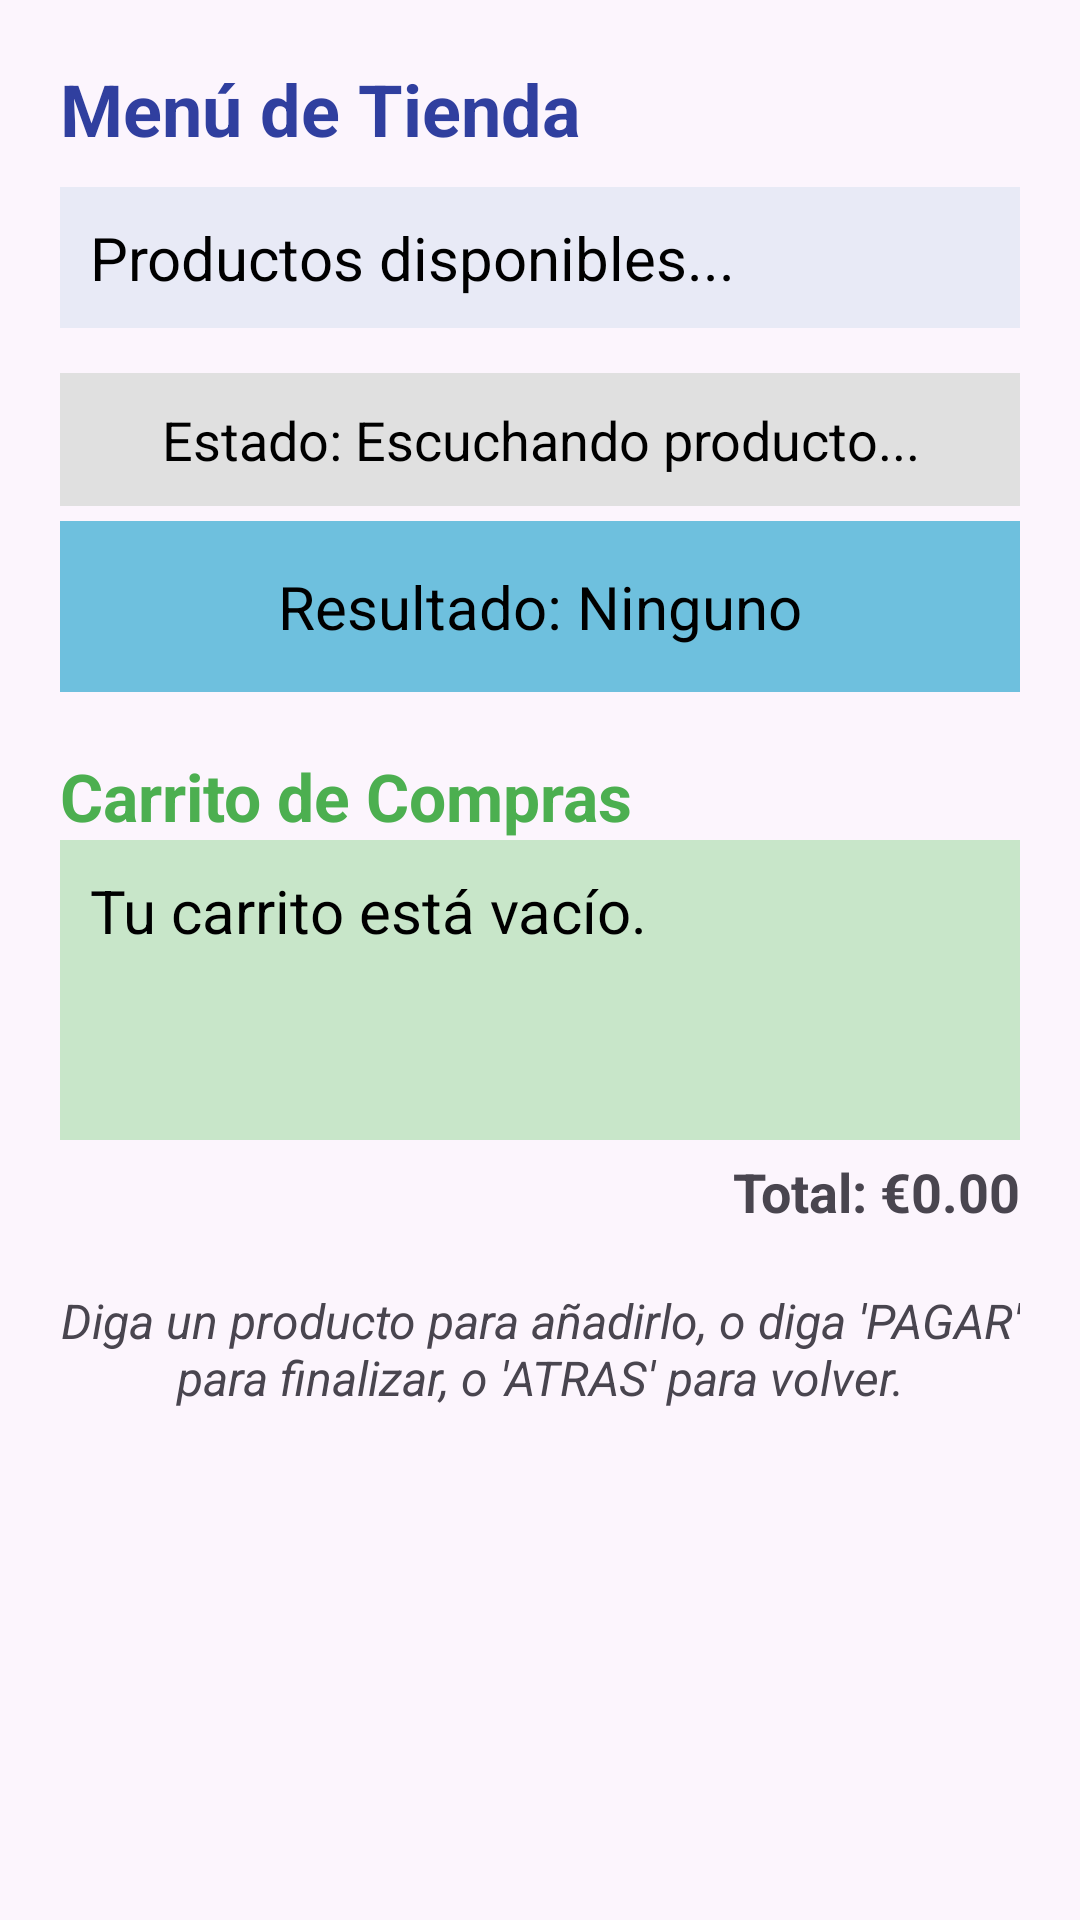

This screen was rendered from an Android layout file. Write that file and the resources it references.
<!-- AndroidManifest.xml: application theme Theme.InterfacesNaturales -->
<!-- res/layout/activity_product.xml -->
<?xml version="1.0" encoding="utf-8"?>
<LinearLayout xmlns:android="http://schemas.android.com/apk/res/android"
    xmlns:tools="http://schemas.android.com/tools"
    android:layout_width="match_parent"
    android:layout_height="match_parent"
    android:background="#FCF5FD"
    android:orientation="vertical"
    android:padding="20dp"
    tools:context=".comprarvoz.ProductActivity">

    <TextView
        android:id="@+id/textView_store_title"
        android:layout_width="wrap_content"
        android:layout_height="wrap_content"
        android:layout_marginBottom="10dp"
        android:text="Menú de Tienda"
        android:textColor="#303F9F"
        android:textSize="24sp"
        android:textStyle="bold" />

    <TextView
        android:id="@+id/textView_products"
        android:layout_width="match_parent"
        android:layout_height="wrap_content"
        android:background="#E8EAF6"
        android:padding="10dp"
        android:text="Productos disponibles..."
        android:textColor="@color/black"
        android:textSize="20sp" />

    <TextView
        android:id="@+id/textView_status"
        android:layout_width="match_parent"
        android:layout_height="wrap_content"
        android:layout_marginTop="15dp"
        android:background="#E0E0E0"
        android:padding="10dp"
        android:text="Estado: Escuchando producto..."
        android:textAlignment="center"
        android:textColor="@color/black"
        android:textSize="18sp" />

    <TextView
        android:id="@+id/textView_result"
        android:layout_width="match_parent"
        android:layout_height="wrap_content"
        android:layout_marginTop="5dp"
        android:background="#6EC0DE"
        android:padding="15dp"
        android:text="Resultado: Ninguno"
        android:textAlignment="center"
        android:textColor="#000000"
        android:textSize="20sp" />

    
    <TextView
        android:layout_width="wrap_content"
        android:layout_height="wrap_content"
        android:layout_marginTop="20dp"
        android:text="Carrito de Compras"
        android:textColor="#4CAF50"
        android:textSize="22sp"
        android:textStyle="bold" />

    <TextView
        android:id="@+id/textView_cart"
        android:layout_width="match_parent"
        android:layout_height="wrap_content"
        android:background="#C8E6C9"
        android:minHeight="100dp"
        android:padding="10dp"
        android:text="Tu carrito está vacío."
        android:textColor="@color/black"
        android:textSize="20sp" />

    <TextView
        android:id="@+id/textView_total"
        android:layout_width="match_parent"
        android:layout_height="wrap_content"
        android:layout_marginTop="5dp"
        android:text="Total: €0.00"
        android:textAlignment="viewEnd"
        android:textSize="18sp"
        android:textStyle="bold" />

    <TextView
        android:id="@+id/textView_instructions"
        android:layout_width="match_parent"
        android:layout_height="wrap_content"
        android:layout_marginTop="20dp"
        android:text="Diga un producto para añadirlo, o diga 'PAGAR' para finalizar, o 'ATRAS' para volver."
        android:textAlignment="center"
        android:textSize="16sp"
        android:textStyle="italic" />
</LinearLayout>
<!-- resources referenced by this layout -->
<resources>
  <color name="black">#FF000000</color>
  <style name="Theme.InterfacesNaturales" parent="Base.Theme.InterfacesNaturales" />
  <style name="Base.Theme.InterfacesNaturales" parent="Theme.Material3.DayNight.NoActionBar">
          
          
      </style>
</resources>
